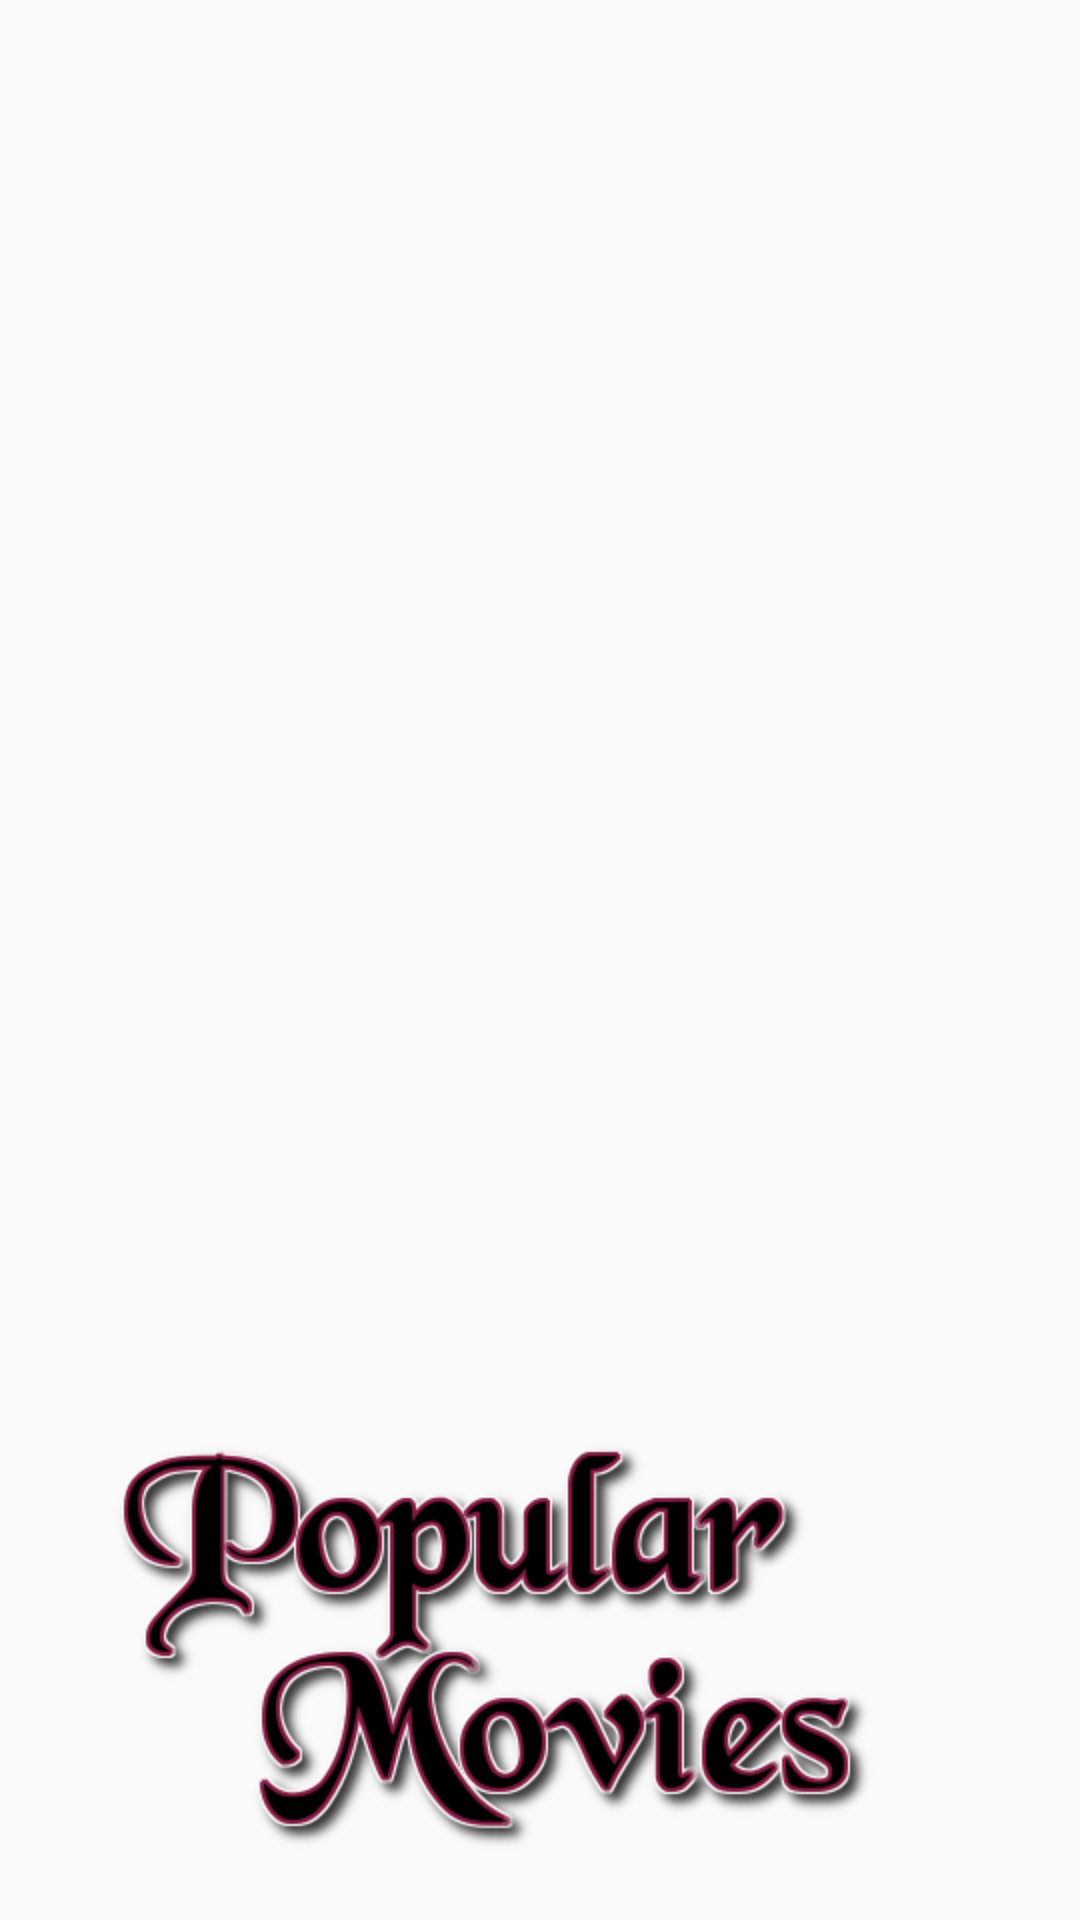

Reconstruct the res/layout file that produces this screen, plus the resources it refers to.
<!-- AndroidManifest.xml: application theme AppTheme -->
<!-- res/layout/nav_header_main.xml -->
<?xml version="1.0" encoding="utf-8"?>
<LinearLayout xmlns:android="http://schemas.android.com/apk/res/android"
    xmlns:app="http://schemas.android.com/apk/res-auto"
    android:layout_width="match_parent"
    android:layout_height="@dimen/nav_header_height"
    android:background="@drawable/side_nav_bar"
    android:gravity="bottom"
    android:orientation="vertical"
    android:paddingBottom="@dimen/activity_vertical_margin"
    android:paddingLeft="@dimen/activity_horizontal_margin"
    android:paddingRight="@dimen/activity_horizontal_margin"
    android:paddingTop="@dimen/activity_vertical_margin"
    android:theme="@style/ThemeOverlay.AppCompat.Dark">

    <ImageView
        android:id="@+id/imageView"
        android:layout_width="wrap_content"
        android:layout_height="wrap_content"
        android:contentDescription="@string/cd_app_logo"
        android:paddingTop="@dimen/space16"
        app:srcCompat="@drawable/logo" />


</LinearLayout>
<!-- resources referenced by this layout -->
<resources>
  <dimen name="activity_horizontal_margin">16dp</dimen>
  <dimen name="activity_vertical_margin">16dp</dimen>
  <dimen name="nav_header_height">176dp</dimen>
  <dimen name="space16">16dp</dimen>
  <!-- drawable logo: png bitmap (drawable-hdpi, 70009 bytes) -->
  <string name="cd_app_logo">App logo</string>
  <style name="AppTheme" parent="Theme.AppCompat.Light.NoActionBar">
          
          <item name="colorPrimary">@color/colorPrimary</item>
          <item name="colorPrimaryDark">@color/colorPrimaryDark</item>
          <item name="colorAccent">@color/colorAccent</item>
  
          <item name="colorControlNormal">@color/colorWhite</item>
      </style>
  <color name="colorPrimary">#4CAF50</color>
  <color name="colorPrimaryDark">#388E3C</color>
  <color name="colorAccent">#FF9800</color>
  <color name="colorWhite">#ffffff</color>
</resources>
